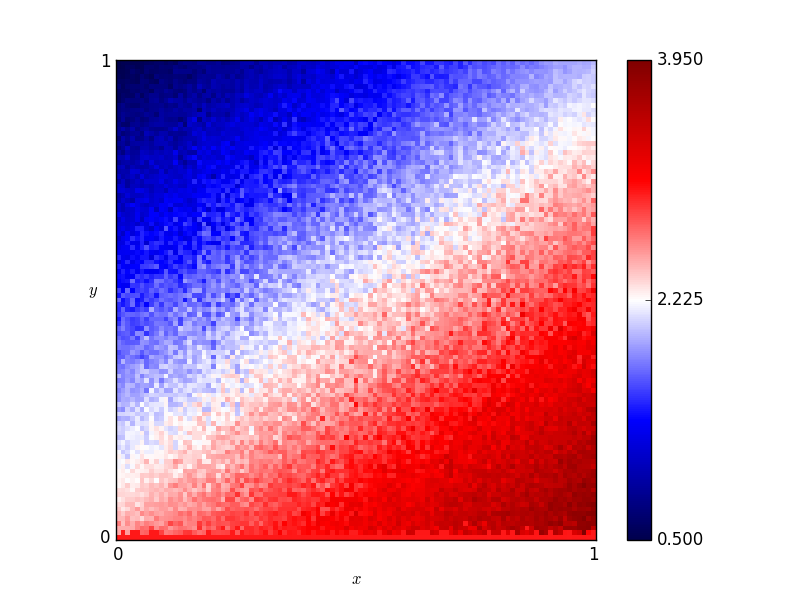

The data file committed next to this chart (first rows):
x, y, score
0.46, 0.76, 1.655
0.54, 0.86, 1.575
0.16, 0.19, 2.3
0.61, 0.18, 2.88
0.82, 0.41, 3.06
0.72, 0.66, 2.29
0.63, 0.37, 2.67
0.41, 0.28, 2.33
0.16, 0.44, 1.88
0.8, 0.33, 3.19
0.84, 0.23, 3.125
0.25, 0.48, 2.04
0.62, 0.7, 2.035
0.78, 0.28, 3.325
0.03, 0.68, 1.14
0.57, 0.0, 3.0
0.69, 0.37, 2.785
0.46, 0.05, 3.01
0.65, 0.03, 3.385
0.56, 0.8, 1.765
0.28, 0.44, 1.955
0.65, 0.0, 3.0
0.57, 0.1, 3.13
0.44, 0.29, 2.6
0.63, 0.49, 2.605
0.26, 0.03, 2.905
0.92, 0.27, 3.3
0.69, 0.35, 2.88
0.79, 0.78, 2.125
0.3, 0.26, 2.585
0.98, 0.54, 2.93
0.25, 0.62, 1.78
0.55, 0.43, 2.62
0.19, 0.06, 2.525
0.14, 0.65, 1.425
0.09, 0.65, 1.225
0.92, 1.0, 1.955
0.51, 0.43, 2.465
0.36, 0.66, 1.88
0.33, 0.92, 1.115
0.01, 0.93, 0.65
0.25, 0.81, 1.225
0.9, 0.46, 2.975
0.3, 0.12, 2.765
0.87, 0.59, 2.66
0.8, 0.75, 2.235
0.93, 0.2, 3.46
0.34, 0.41, 2.205
0.05, 0.48, 1.64
0.9, 0.12, 3.48
0.59, 0.65, 1.905
0.72, 0.62, 2.29
0.29, 0.87, 1.095
0.02, 0.72, 1.195
0.8, 0.35, 2.86
0.09, 0.22, 2.38
0.05, 0.61, 1.48
0.49, 0.38, 2.52
0.62, 0.21, 2.885
0.79, 0.55, 2.765
... 10,141 more rows
